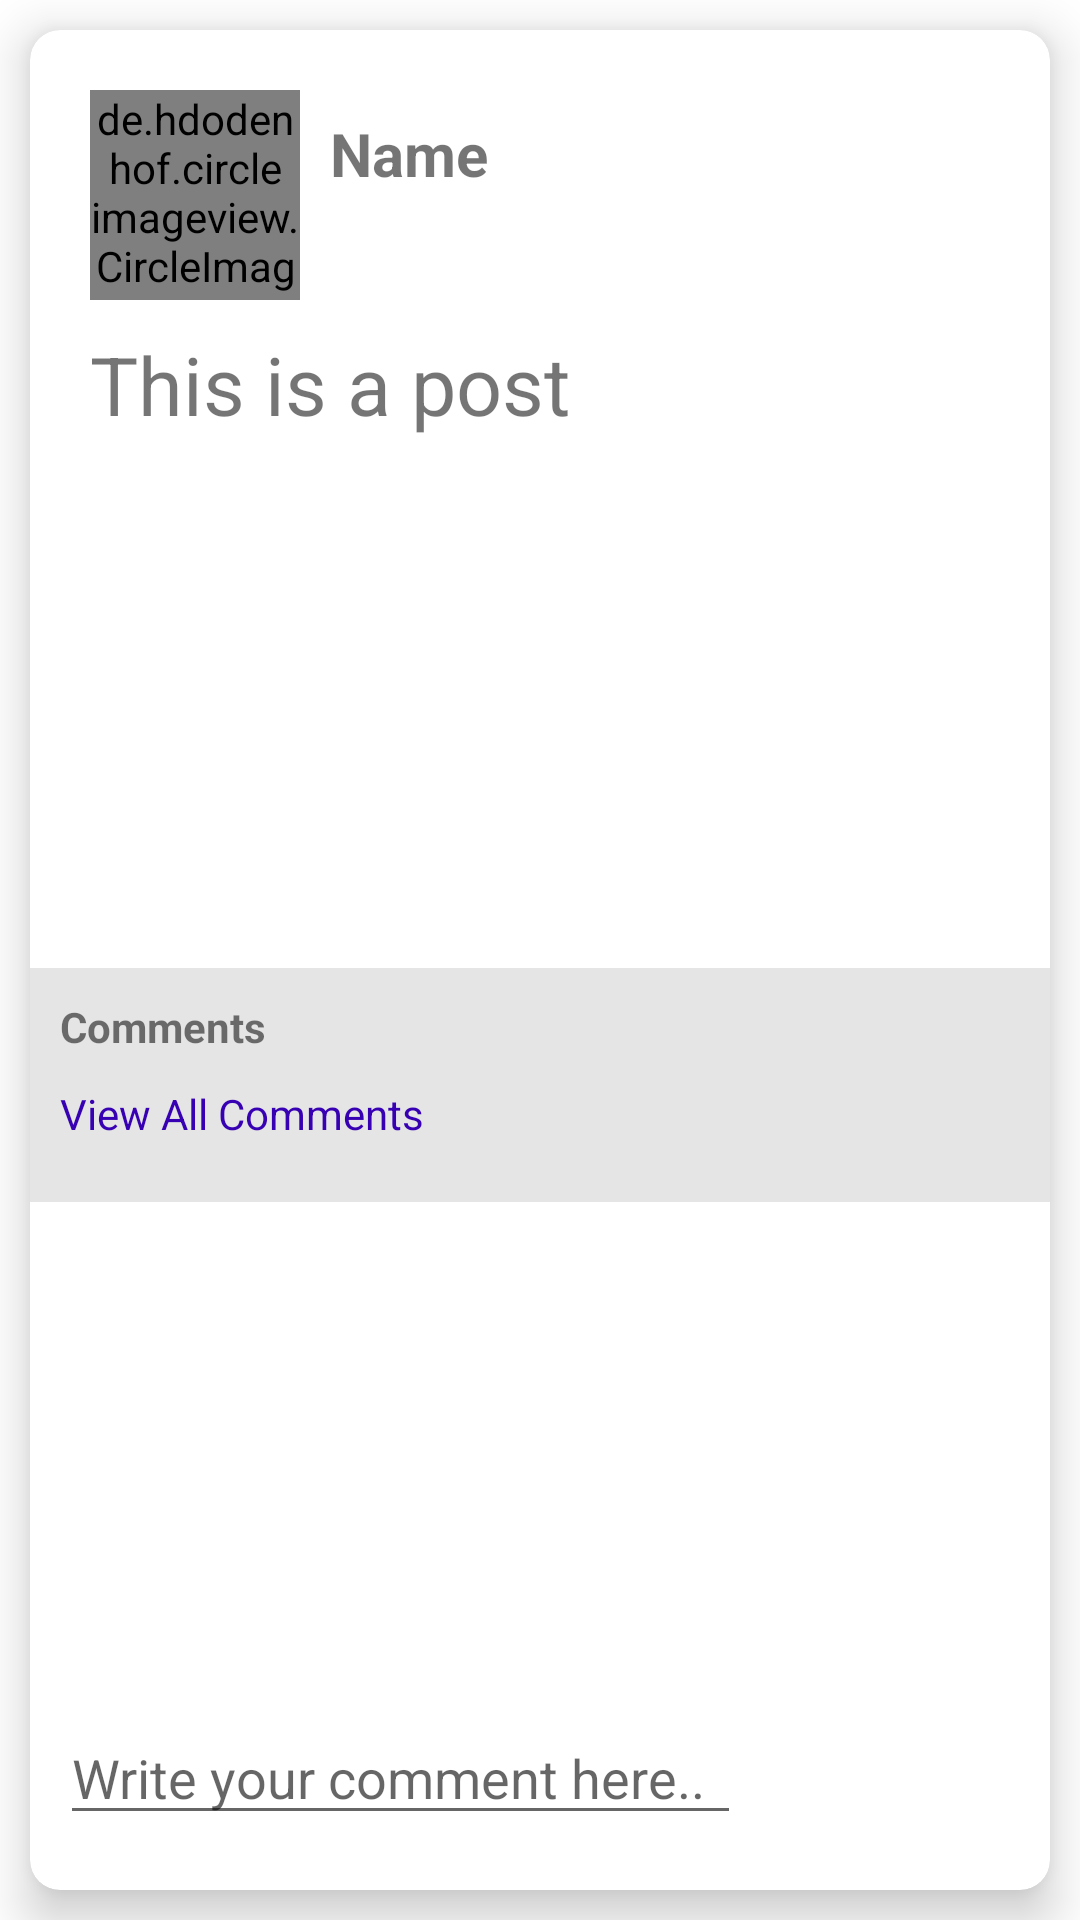

This screen was rendered from an Android layout file. Write that file and the resources it references.
<!-- AndroidManifest.xml: application theme Theme.TauConnect -->
<!-- res/layout/post_item.xml -->
<?xml version="1.0" encoding="utf-8"?>
<androidx.constraintlayout.widget.ConstraintLayout xmlns:android="http://schemas.android.com/apk/res/android"
    xmlns:app="http://schemas.android.com/apk/res-auto"
    xmlns:tools="http://schemas.android.com/tools"
    android:layout_width="match_parent"
    android:layout_height="wrap_content">

    <androidx.cardview.widget.CardView
        app:cardCornerRadius="10dp"
        app:cardElevation="10dp"
        android:layout_width="match_parent"
        android:layout_height="match_parent"
        android:layout_margin="10dp"
        app:layout_constraintBottom_toBottomOf="parent"
        app:layout_constraintEnd_toEndOf="parent"
        app:layout_constraintStart_toStartOf="parent"
        app:layout_constraintTop_toTopOf="parent">

        <androidx.constraintlayout.widget.ConstraintLayout
            android:layout_width="match_parent"
            android:layout_height="match_parent">

            <de.hdodenhof.circleimageview.CircleImageView
                android:id="@+id/circleImageView"
                android:layout_width="70dp"
                android:layout_height="70dp"
                android:layout_margin="20dp"
                app:layout_constraintStart_toStartOf="parent"
                app:layout_constraintTop_toTopOf="parent" />

            <LinearLayout
                android:layout_width="0dp"
                android:layout_height="wrap_content"
                android:layout_margin="10dp"
                android:orientation="vertical"
                app:layout_constraintBottom_toTopOf="@+id/description"
                app:layout_constraintEnd_toEndOf="parent"
                app:layout_constraintStart_toEndOf="@+id/circleImageView"
                app:layout_constraintTop_toTopOf="parent">

                <TextView
                    android:id="@+id/name"
                    android:layout_width="wrap_content"
                    android:layout_height="wrap_content"
                    android:text="Name"
                    android:textSize="20sp"
                    android:textStyle="bold" />

                <TextView
                    android:textSize="13sp"
                    android:id="@+id/date"
                    android:layout_width="wrap_content"
                    android:layout_height="wrap_content" />
            </LinearLayout>

            <TextView
                android:id="@+id/description"
                android:layout_width="match_parent"
                android:layout_height="wrap_content"
                android:layout_marginStart="20dp"
                android:layout_marginTop="10dp"
                android:layout_marginEnd="20dp"
                android:text="This is a post"
                android:textSize="27sp"
                app:layout_constraintEnd_toEndOf="parent"
                app:layout_constraintStart_toStartOf="parent"
                app:layout_constraintTop_toBottomOf="@+id/circleImageView" />


            <LinearLayout
                android:layout_marginTop="15dp"
                android:background="@color/gray"
                android:layout_width="match_parent"
                android:layout_height="wrap_content"
                android:orientation="vertical"
                app:layout_constraintBottom_toTopOf="@+id/constraintLayout"
                app:layout_constraintEnd_toEndOf="parent"
                app:layout_constraintStart_toStartOf="parent"
                app:layout_constraintTop_toBottomOf="@+id/description">

                <TextView
                    android:id="@+id/textView"
                    android:layout_width="match_parent"
                    android:layout_height="wrap_content"
                    android:layout_margin="10dp"
                    android:text="Comments"
                    android:textStyle="bold"
                    app:layout_constraintEnd_toEndOf="parent"
                    app:layout_constraintStart_toStartOf="parent"
                    app:layout_constraintTop_toBottomOf="@+id/description" />

                <TextView
                    android:id="@+id/viewAllComments"
                    android:layout_width="wrap_content"
                    android:layout_height="wrap_content"
                    android:text="View All Comments"
                    android:layout_marginStart="10dp"
                    android:textColor="@color/purple_700"/>

                <androidx.recyclerview.widget.RecyclerView
                    android:id="@+id/commentRecycler"
                    android:layout_width="match_parent"
                    android:layout_height="wrap_content"
                    android:layout_margin="10dp"
                    app:layout_constraintBottom_toTopOf="@+id/constraintLayout"
                    app:layout_constraintEnd_toEndOf="parent"
                    app:layout_constraintStart_toStartOf="parent"
                    app:layout_constraintTop_toBottomOf="@+id/textView" />
            </LinearLayout>


            <androidx.constraintlayout.widget.ConstraintLayout
                android:layout_margin="10dp"
                android:id="@+id/constraintLayout"
                android:layout_width="match_parent"
                android:layout_height="wrap_content"
                app:layout_constraintBottom_toBottomOf="parent"
                app:layout_constraintEnd_toEndOf="parent"
                app:layout_constraintStart_toStartOf="parent">

                <EditText
                    android:id="@+id/writeComment"
                    android:layout_width="0dp"
                    android:layout_height="wrap_content"
                    android:hint="Write your comment here.."
                    app:layout_constraintBottom_toBottomOf="parent"
                    app:layout_constraintEnd_toStartOf="@+id/postComment"
                    app:layout_constraintStart_toStartOf="parent"
                    app:layout_constraintTop_toTopOf="parent" />

                <android.widget.Button
                    android:text="Post"
                    android:textAllCaps="false"
                    android:textColor="@color/white"

                    android:id="@+id/postComment"
                    android:layout_width="wrap_content"
                    android:layout_height="wrap_content"
                    android:layout_margin="5dp"
                    android:background="@drawable/solid_green_btn_rectangular"
                    app:layout_constraintBottom_toBottomOf="parent"
                    app:layout_constraintEnd_toEndOf="parent"
                    app:layout_constraintTop_toTopOf="parent" />
            </androidx.constraintlayout.widget.ConstraintLayout>

        </androidx.constraintlayout.widget.ConstraintLayout>
    </androidx.cardview.widget.CardView>

</androidx.constraintlayout.widget.ConstraintLayout>
<!-- resources referenced by this layout -->
<resources>
  <color name="gray">#e5e5e5</color>
  <color name="purple_700">#FF3700B3</color>
  <color name="white">#FFFFFFFF</color>
  <style name="Theme.TauConnect" parent="Theme.MaterialComponents.Light.NoActionBar">
          
          <item name="colorPrimary">@color/purple_500</item>
          <item name="colorPrimaryVariant">@color/purple_700</item>
          <item name="colorOnPrimary">@color/white</item>
          
          <item name="colorSecondary">@color/teal_200</item>
          <item name="colorSecondaryVariant">@color/teal_700</item>
          <item name="colorOnSecondary">@color/white</item>
          
          <item name="android:statusBarColor" tools:targetApi="l">@color/green</item>
          
      </style>
  <color name="purple_500">#FF6200EE</color>
  <color name="teal_200">#FF03DAC5</color>
  <color name="teal_700">#FF018786</color>
  <color name="green">#00A711</color>
</resources>
